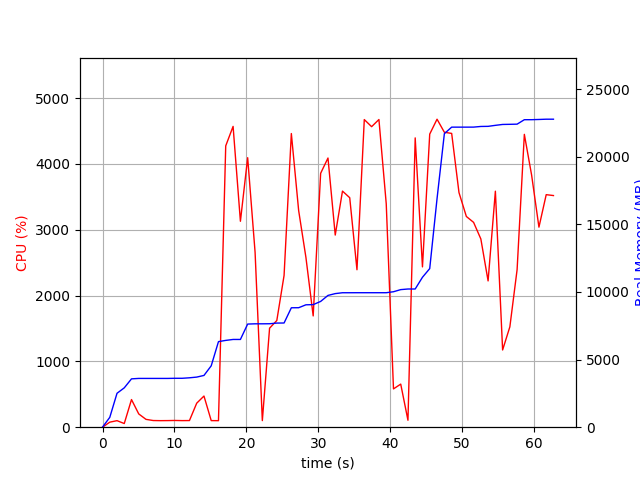

Values plotted in this chart, from the file beside it:
elapsed_time, nproc, cpu, mem_real, mem_virtual
3.5762786865234375e-05, 1, 0.0, 9.066, 3186
1.006, 1, 76.5, 728.1, 1685
2.013, 1, 99.3, 2508, 4941
3.02, 2, 55.6, 2909, 5037
4.027, 1, 419.9, 3574, 9028
5.035, 1, 201.5, 3606, 9028
6.043, 1, 119.1, 3606, 9028
7.049, 1, 101.3, 3606, 9028
8.056, 1, 99.4, 3606, 9028
9.062, 1, 100.4, 3606, 9028
10.07, 1, 102.3, 3616, 9028
11.08, 1, 100.0, 3616, 9028
12.09, 1, 101.0, 3652, 9028
13.1, 1, 364.8, 3705, 9092
14.11, 1, 473.4, 3827, 9182
15.12, 1, 100.1, 4539, 12862
16.12, 1, 99.1, 6327, 13274
17.13, 1, 4274, 6418, 13274
18.16, 1, 4570, 6488, 13274
19.18, 1, 3128, 6488, 13274
20.18, 1, 4094, 7625, 14500
21.22, 1, 2657, 7644, 14508
22.23, 1, 100.2, 7644, 14508
23.23, 1, 1504, 7649, 14508
24.24, 1, 1621, 7698, 14508
25.25, 1, 2306, 7704, 14508
26.26, 1, 4461, 8830, 15759
27.28, 1, 3290, 8834, 15759
28.29, 1, 2580, 9049, 15759
29.3, 1, 1690, 9063, 15759
30.34, 1, 3857, 9299, 15759
31.36, 1, 4089, 9743, 16249
32.37, 1, 2919, 9877, 16249
33.37, 1, 3587, 9941, 16249
34.38, 1, 3486, 9941, 16249
35.39, 1, 2392, 9943, 16249
36.41, 1, 4673, 9943, 16249
37.42, 1, 4565, 9943, 16249
38.44, 1, 4674, 9943, 16249
39.46, 1, 3394, 9943, 16249
40.47, 1, 581.8, 10016, 16441
41.47, 1, 654.7, 10172, 16441
42.48, 1, 105.3, 10218, 16665
43.49, 1, 4395, 10218, 16665
44.5, 1, 2436, 11086, 19225
45.51, 1, 4452, 11726, 22809
46.53, 1, 4679, 16897, 26941
47.54, 1, 4480, 21703, 32085
48.56, 1, 4463, 22185, 32085
49.58, 1, 3564, 22185, 32085
50.6, 1, 3201, 22185, 32085
51.61, 1, 3112, 22187, 32085
52.62, 1, 2860, 22235, 32085
53.63, 1, 2222, 22244, 32085
54.64, 1, 3585, 22318, 32085
55.65, 1, 1173, 22384, 32085
56.65, 1, 1525, 22394, 32085
57.66, 1, 2393, 22406, 32085
58.67, 1, 4449, 22734, 32497
59.68, 1, 3830, 22736, 32497
... 3 more rows
